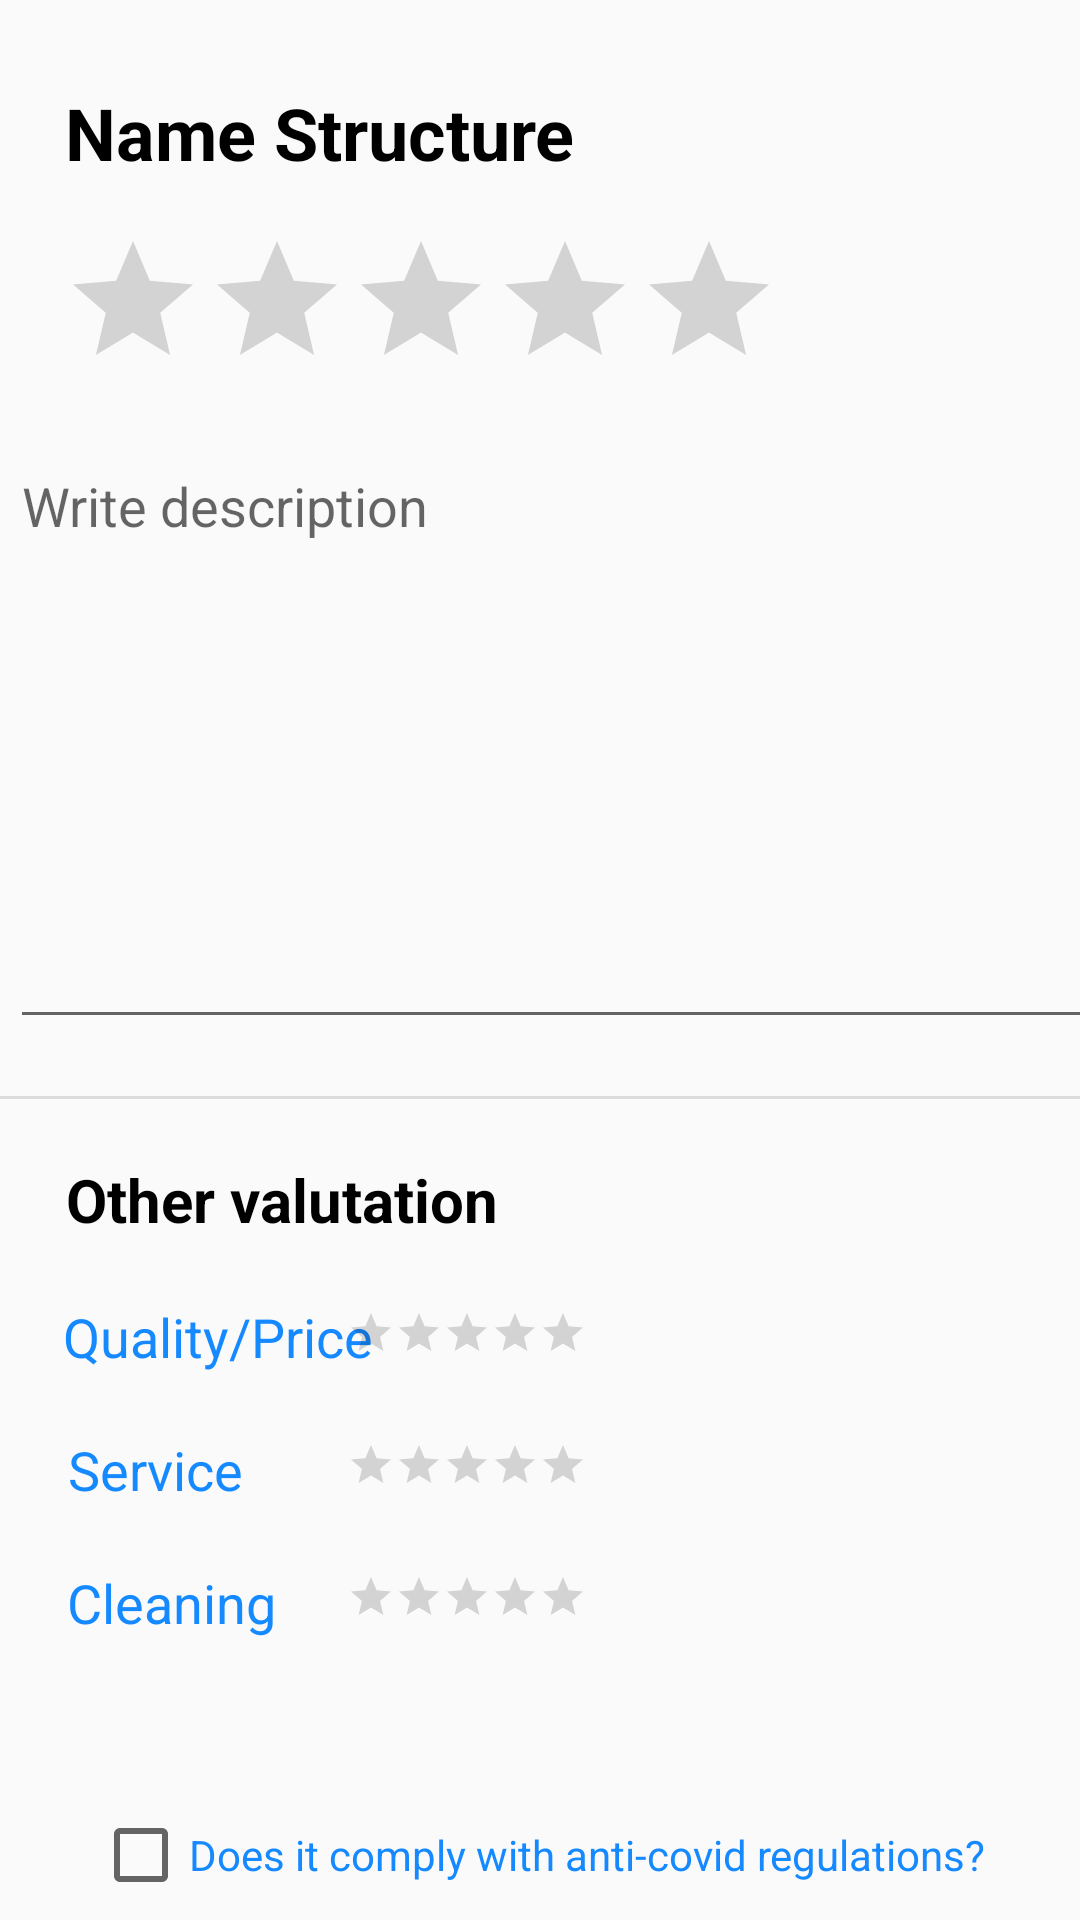

Layout XML and referenced resources for this Android screen:
<!-- AndroidManifest.xml: application theme AppTheme -->
<!-- res/layout/fragment_write_review.xml -->
<?xml version="1.0" encoding="utf-8"?>
<FrameLayout xmlns:android="http://schemas.android.com/apk/res/android"
    xmlns:app="http://schemas.android.com/apk/res-auto"
    xmlns:tools="http://schemas.android.com/tools"
    android:id="@+id/writeReviewParent"
    android:layout_width="match_parent"
    android:layout_height="match_parent"
    tools:context=".WriteReviewFragment">

    <androidx.constraintlayout.widget.ConstraintLayout
        android:layout_width="match_parent"
        android:layout_height="match_parent">

        <TextView
            android:id="@+id/nameStructureTextWriteReview"
            android:layout_width="wrap_content"
            android:layout_height="wrap_content"
            android:layout_marginStart="10dp"
            android:layout_marginTop="28dp"
            android:text="Name Structure"
            android:textColor="@color/colorBlackBackground"
            android:textSize="24sp"
            android:textStyle="bold"
            app:layout_constraintEnd_toEndOf="parent"
            app:layout_constraintHorizontal_bias="0.065"
            app:layout_constraintStart_toStartOf="parent"
            app:layout_constraintTop_toTopOf="parent" />

        <RatingBar
            android:id="@+id/reviewRatingAddReview"
            android:layout_width="239dp"
            android:layout_height="50dp"
            android:layout_marginStart="10dp"
            android:layout_marginTop="16dp"
            app:layout_constraintEnd_toEndOf="parent"
            app:layout_constraintHorizontal_bias="0.093"
            app:layout_constraintStart_toStartOf="parent"
            app:layout_constraintTop_toBottomOf="@+id/nameStructureTextWriteReview" />

        <EditText
            android:id="@+id/descriptionAddReview"
            style="@style/Widget.AppCompat.EditText"
            android:layout_width="368dp"
            android:layout_height="200dp"
            android:layout_marginStart="10dp"
            android:layout_marginTop="20dp"
            android:ems="10"
            android:gravity="start|top"
            android:hint="Write description"
            android:inputType="textMultiLine"
            app:layout_constraintEnd_toEndOf="parent"
            app:layout_constraintHorizontal_bias="0.372"
            app:layout_constraintStart_toStartOf="parent"
            app:layout_constraintTop_toBottomOf="@+id/reviewRatingAddReview" />

        <TextView
            android:id="@+id/textView8"
            android:layout_width="wrap_content"
            android:layout_height="wrap_content"
            android:layout_marginStart="10dp"
            android:layout_marginTop="20dp"
            android:text="Other valutation"
            android:textColor="@color/colorBlackBackground"
            android:textSize="20sp"
            android:textStyle="bold"
            app:layout_constraintEnd_toEndOf="parent"
            app:layout_constraintHorizontal_bias="0.058"
            app:layout_constraintStart_toStartOf="parent"
            app:layout_constraintTop_toBottomOf="@+id/divider2" />

        <TextView
            android:id="@+id/textView10"
            android:layout_width="wrap_content"
            android:layout_height="wrap_content"
            android:layout_marginStart="10dp"
            android:layout_marginTop="20dp"
            android:text="Quality/Price"
            android:textColor="@color/colorPrimary"
            android:textSize="18sp"
            app:layout_constraintEnd_toEndOf="parent"
            app:layout_constraintHorizontal_bias="0.045"
            app:layout_constraintStart_toStartOf="parent"
            app:layout_constraintTop_toBottomOf="@+id/textView8" />

        <TextView
            android:id="@+id/textView11"
            android:layout_width="wrap_content"
            android:layout_height="wrap_content"
            android:layout_marginStart="10dp"
            android:layout_marginTop="20dp"
            android:text="Service"
            android:textColor="@color/colorPrimary"
            android:textSize="18sp"
            app:layout_constraintEnd_toEndOf="parent"
            app:layout_constraintHorizontal_bias="0.043"
            app:layout_constraintStart_toStartOf="parent"
            app:layout_constraintTop_toBottomOf="@+id/textView10" />

        <TextView
            android:id="@+id/textView12"
            android:layout_width="wrap_content"
            android:layout_height="wrap_content"
            android:layout_marginStart="10dp"
            android:layout_marginTop="20dp"
            android:text="Cleaning"
            android:textColor="@color/colorPrimary"
            android:textSize="18sp"
            app:layout_constraintEnd_toEndOf="parent"
            app:layout_constraintHorizontal_bias="0.044"
            app:layout_constraintStart_toStartOf="parent"
            app:layout_constraintTop_toBottomOf="@+id/textView11" />

        <RatingBar
            android:id="@+id/qualityPriceRatingAddReview"
            style="@style/Widget.AppCompat.RatingBar.Small"
            android:layout_width="81dp"
            android:layout_height="18dp"
            android:layout_marginTop="23dp"
            android:isIndicator="false"
            app:layout_constraintEnd_toEndOf="parent"
            app:layout_constraintHorizontal_bias="0.415"
            app:layout_constraintStart_toStartOf="parent"
            app:layout_constraintTop_toBottomOf="@+id/textView8" />

        <RatingBar
            android:id="@+id/serviceRatingAddReview"
            style="@style/Widget.AppCompat.RatingBar.Small"
            android:layout_width="81dp"
            android:layout_height="18dp"
            android:layout_marginTop="26dp"
            android:isIndicator="false"
            app:layout_constraintEnd_toEndOf="parent"
            app:layout_constraintHorizontal_bias="0.415"
            app:layout_constraintStart_toStartOf="parent"
            app:layout_constraintTop_toBottomOf="@+id/qualityPriceRatingAddReview" />

        <RatingBar
            android:id="@+id/cleaningRatingAddReview"
            style="@style/Widget.AppCompat.RatingBar.Small"
            android:layout_width="81dp"
            android:layout_height="18dp"
            android:layout_marginTop="26dp"
            android:isIndicator="false"
            app:layout_constraintEnd_toEndOf="parent"
            app:layout_constraintHorizontal_bias="0.415"
            app:layout_constraintStart_toStartOf="parent"
            app:layout_constraintTop_toBottomOf="@+id/serviceRatingAddReview" />

        <CheckBox
            android:id="@+id/checkBoxAddReview"
            android:layout_width="wrap_content"
            android:layout_height="wrap_content"
            android:layout_marginTop="56dp"
            android:text="Does it comply with anti-covid regulations?"
            android:textColor="@color/colorPrimary"
            app:layout_constraintEnd_toEndOf="parent"
            app:layout_constraintHorizontal_bias="0.495"
            app:layout_constraintStart_toStartOf="parent"
            app:layout_constraintTop_toBottomOf="@+id/textView12" />

        <Button
            android:id="@+id/publicReviewButton"
            android:layout_width="108dp"
            android:layout_height="33dp"
            android:layout_marginTop="28dp"
            android:background="@drawable/round_button"
            android:text="Public"
            android:textAllCaps="true"
            android:textColor="@color/colorWhiteBackground"
            app:layout_constraintBottom_toBottomOf="parent"
            app:layout_constraintEnd_toEndOf="parent"
            app:layout_constraintHorizontal_bias="0.498"
            app:layout_constraintStart_toStartOf="parent"
            app:layout_constraintTop_toBottomOf="@+id/checkBoxAddReview"
            app:layout_constraintVertical_bias="0.0" />

        <View
            android:id="@+id/divider2"
            android:layout_width="match_parent"
            android:layout_height="1dp"
            android:layout_marginTop="19dp"
            android:background="?android:attr/listDivider"
            app:layout_constraintEnd_toEndOf="parent"
            app:layout_constraintStart_toStartOf="parent"
            app:layout_constraintTop_toBottomOf="@+id/descriptionAddReview" />
    </androidx.constraintlayout.widget.ConstraintLayout>
    © 2020 GitHub, Inc.


</FrameLayout>
<!-- resources referenced by this layout -->
<resources>
  <color name="colorBlackBackground">#000000</color>
  <color name="colorPrimary">#1589FF</color>
  <color name="colorWhiteBackground">#FFFFFF</color>
  <!-- drawable round_button (drawable-v24) -->
  <?xml version="1.0" encoding="utf-8"?>
  <shape xmlns:android="http://schemas.android.com/apk/res/android">
  
      <corners android:radius="24dp"/>
      <solid android:color="@color/colorPrimary"/>
  
  </shape>
  <style name="AppTheme" parent="Theme.AppCompat.Light.NoActionBar">
          
          <item name="colorPrimary">@color/colorPrimary</item>
          <item name="colorPrimaryDark">@color/colorPrimaryDark</item>
          <item name="colorAccent">@color/colorAccent</item>
      </style>
  <color name="colorPrimaryDark">#0500A5</color>
  <color name="colorAccent">#1589FF</color>
</resources>
